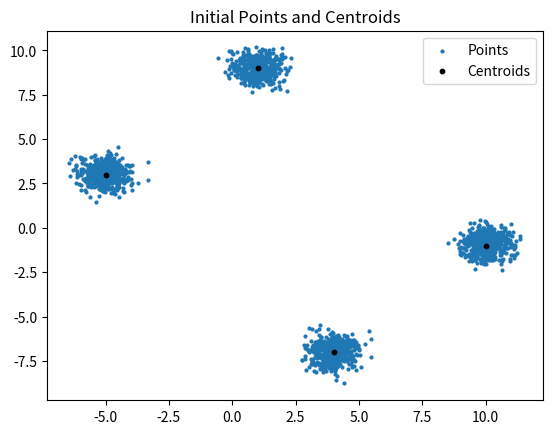

Here is the Python script that generated this plot:
import matplotlib.pyplot as plt
import random as rd
import math


def generate_points(centroids):
    points = []
    for cx, cy in centroids:
        for _ in range(500):
            x = rd.gauss(cx, 0.5)
            y = rd.gauss(cy, 0.5)
            points.append([x, y])
    return points


def plot_initial(points, centroids, ):
    plt.figure()
    plt.scatter([x for x, y in points], [y for x, y in points], s=4, label='Points')
    plt.scatter([x for x, y in centroids], [y for x, y in centroids], s=10, color='black', label='Centroids')
    plt.legend()
    plt.title('Initial Points and Centroids')
    plt.savefig('k-means initial.png')
    plt.show()

def distance(x1, y1, x2, y2):
    return math.sqrt((x1 - x2) ** 2 + (y1 - y2) ** 2)
 
def main():
    centroids = [(-5, 3), (4, -7), (1, 9), (10, -1)]
    points = generate_points(centroids)
    plot_initial(points, centroids)


if __name__ == '__main__':
    main()
